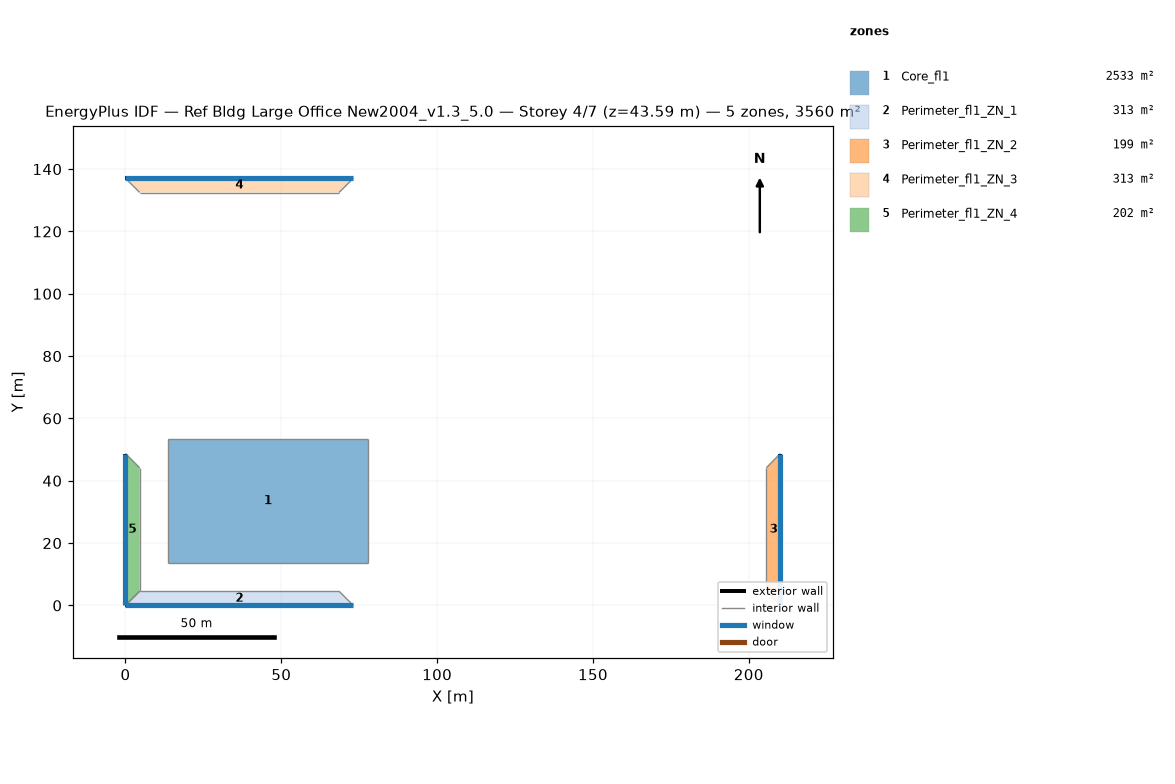
=== STOREY PLAN SPEC (per zone: floor XY polygon, exterior-wall plan segments, windows/doors) ===
zone 1: Core_fl1  (2532.6 m²)
  floor: (77.68, 53.31) (77.68, 13.72) (13.72, 13.72) (13.72, 53.31)
  interior walls: 4
zone 2: Perimeter_fl1_ZN_1  (313.4 m²)
  floor: (68.53, 4.57) (73.11, 0.00) (0.00, 0.00) (4.57, 4.57)
  exterior wall: (0.00, 0.00) – (73.11, 0.00)  [73.1 m]
    window: (0.00, 0.00) – (73.11, 0.00)  [115.5 m²]
  interior walls: 3
zone 3: Perimeter_fl1_ZN_2  (198.7 m²)
  floor: (205.63, 44.16) (210.13, 48.74) (210.13, 0.00) (205.63, 4.57)
  exterior wall: (210.13, 0.00) – (210.13, 48.74)  [48.7 m]
    window: (210.13, 0.00) – (210.13, 48.74)  [77.0 m²]
  interior walls: 3
zone 4: Perimeter_fl1_ZN_3  (313.2 m²)
  floor: (4.57, 132.49) (0.00, 137.06) (73.11, 137.06) (68.53, 132.49)
  exterior wall: (73.11, 137.06) – (0.00, 137.06)  [73.1 m]
    window: (73.11, 137.06) – (0.00, 137.06)  [115.5 m²]
  interior walls: 3
zone 5: Perimeter_fl1_ZN_4  (202.0 m²)
  floor: (4.57, 4.57) (0.00, 0.00) (0.00, 48.74) (4.57, 44.16)
  exterior wall: (0.00, 48.74) – (0.00, 0.00)  [48.7 m]
    window: (0.00, 48.74) – (0.00, 0.00)  [77.0 m²]
  interior walls: 3

=== DERIVED (storey summary) ===
Building: Ref Bldg Large Office New2004_v1.3_5.0
Storey: 4 of 7  (floor level z = 43.59 m)
Storey gross floor area: 3559.9 m²
Zones on this storey: 5
  - Core_fl1: floor 2532.6 m²
  - Perimeter_fl1_ZN_1: floor 313.4 m²; exterior wall 73.1 m (201.1 m²); 1 window(s) 115.5 m²; WWR 57.5%
  - Perimeter_fl1_ZN_2: floor 198.7 m²; exterior wall 48.7 m (134.0 m²); 1 window(s) 77.0 m²; WWR 57.5%
  - Perimeter_fl1_ZN_3: floor 313.2 m²; exterior wall 73.1 m (201.1 m²); 1 window(s) 115.5 m²; WWR 57.5%
  - Perimeter_fl1_ZN_4: floor 202.0 m²; exterior wall 48.7 m (134.0 m²); 1 window(s) 77.0 m²; WWR 57.5%
Zone adjacency (shared interzone walls):
  - Core_fl1 ↔ Perimeter_fl1_ZN_1
  - Core_fl1 ↔ Perimeter_fl1_ZN_2
  - Core_fl1 ↔ Perimeter_fl1_ZN_3
  - Core_fl1 ↔ Perimeter_fl1_ZN_4
  - Perimeter_fl1_ZN_1 ↔ Perimeter_fl1_ZN_2
  - Perimeter_fl1_ZN_1 ↔ Perimeter_fl1_ZN_4
  - Perimeter_fl1_ZN_2 ↔ Perimeter_fl1_ZN_3
  - Perimeter_fl1_ZN_3 ↔ Perimeter_fl1_ZN_4